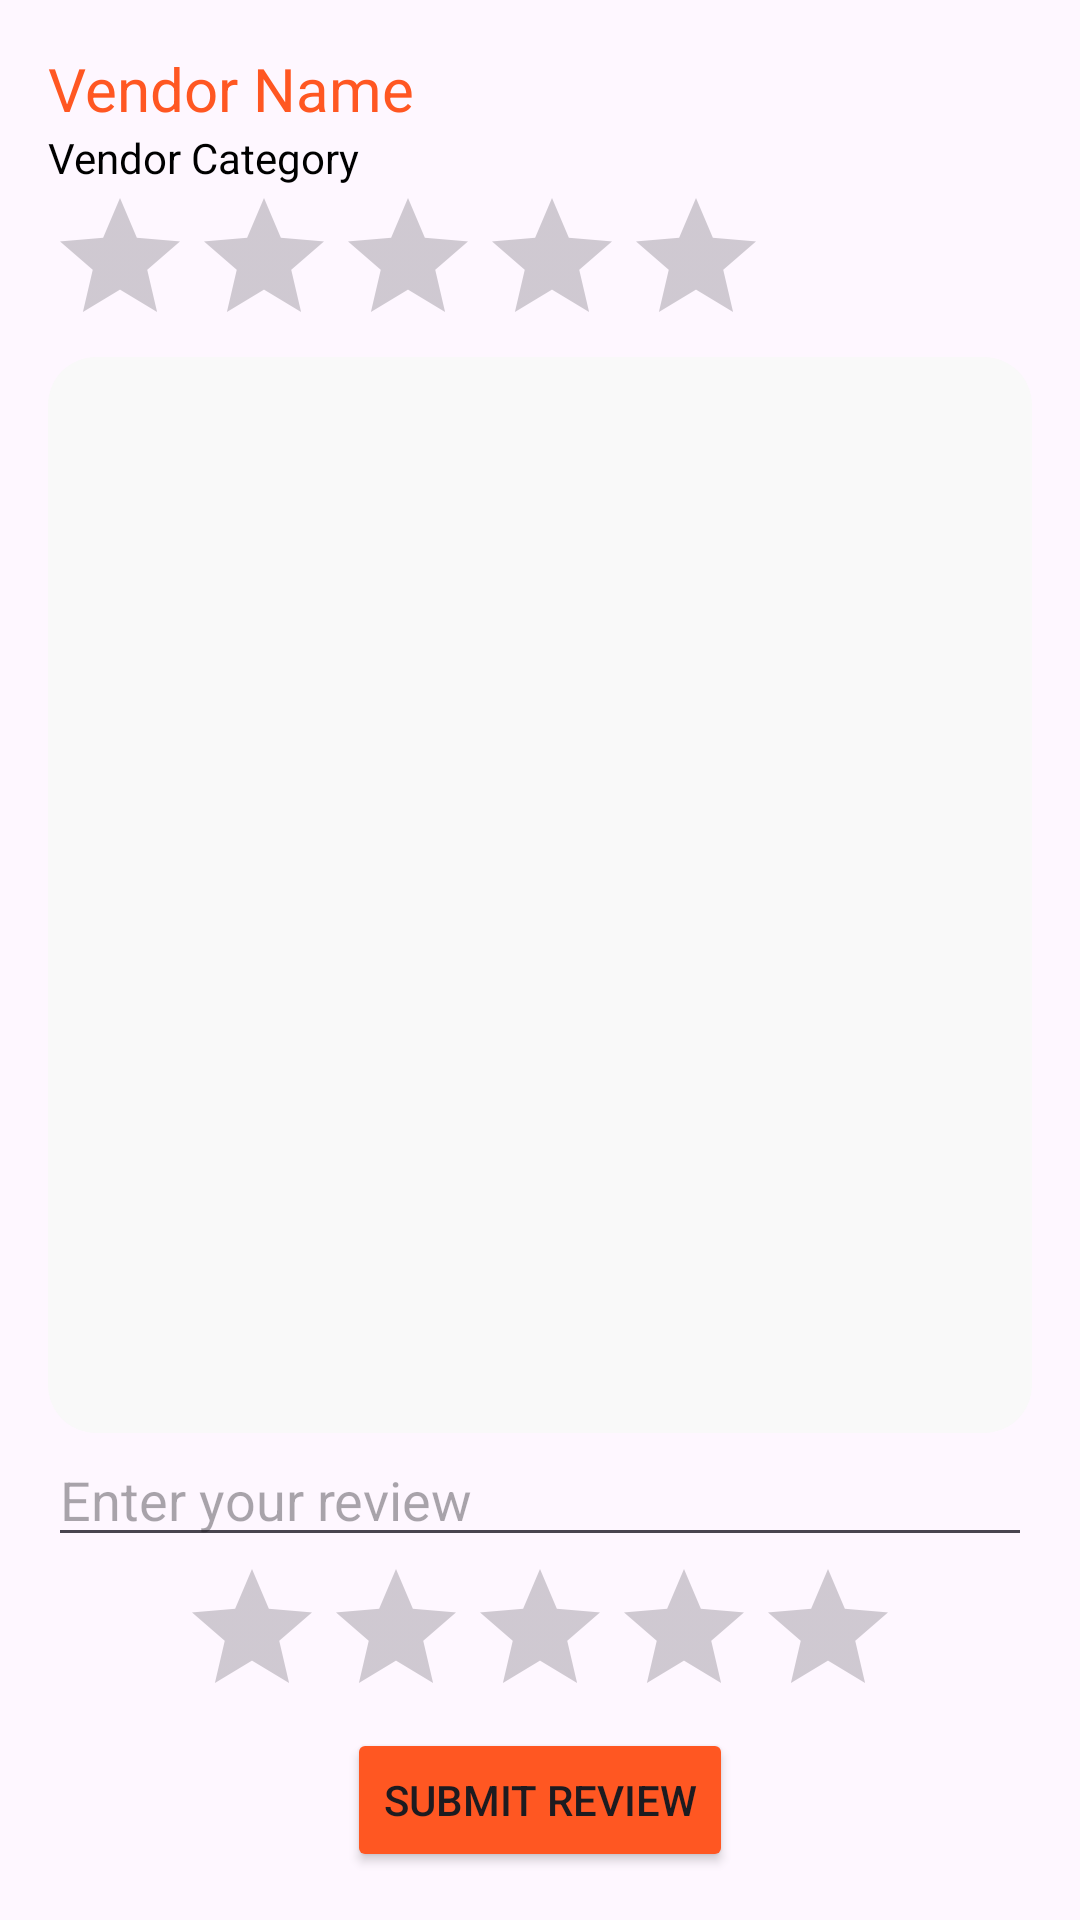

Produce the Android XML layout that renders to this screen, including the resource entries it uses.
<!-- AndroidManifest.xml: application theme Theme.QuickVendUser -->
<!-- res/layout/fragment_vendor_details.xml -->
<LinearLayout xmlns:android="http://schemas.android.com/apk/res/android"
    android:layout_width="match_parent"
    android:layout_height="match_parent"
    android:orientation="vertical"
    android:padding="16dp">

    
    <TextView
        android:id="@+id/vendorName"
        android:layout_width="wrap_content"
        android:layout_height="wrap_content"
        android:textSize="20dp"
        android:textColor="@color/icon_color"
        android:text="Vendor Name" />

    <TextView
        android:id="@+id/vendorCategory"
        android:layout_width="wrap_content"
        android:layout_height="wrap_content"
        android:textColor="@color/black"
        android:text="Vendor Category" />

    <RatingBar
        android:id="@+id/vendorRating"
        android:layout_width="wrap_content"
        android:layout_height="wrap_content"
        android:numStars="5"
        android:rating="0" />

    
    <androidx.recyclerview.widget.RecyclerView
        android:id="@+id/vendorReviews"
        android:layout_width="match_parent"
        android:textColor="@color/black"
        android:layout_height="0dp"
        android:background="@drawable/profile_card_background"
        android:layout_weight="1"/>

    
    <EditText
        android:id="@+id/reviewEditText"
        android:layout_width="match_parent"
        android:layout_height="wrap_content"
        android:hint="Enter your review" />

    <RatingBar
        android:id="@+id/reviewRatingBar"
        android:layout_width="wrap_content"
        android:layout_height="wrap_content"
        android:layout_gravity="center"
        android:numStars="5"
        android:rating="0" />

    <Button
        android:id="@+id/submitReviewButton"
        android:layout_width="wrap_content"
        android:backgroundTint="@color/icon_color"
        android:layout_gravity="center"
        android:layout_height="wrap_content"
        android:text="Submit Review" />

</LinearLayout>
<!-- resources referenced by this layout -->
<resources>
  <color name="black">#000000</color>
  <color name="icon_color">#FF5722</color>
  <!-- drawable profile_card_background (drawable) -->
  <shape xmlns:android="http://schemas.android.com/apk/res/android"
      android:shape="rectangle">
      <solid android:color="#F9F9F9" />
      <corners android:radius="16dp" />
      <padding android:left="8dp" android:top="8dp" android:right="8dp" android:bottom="8dp"/>
  </shape>
  <style name="Theme.QuickVendUser" parent="Base.Theme.QuickVendUser" />
  <style name="Base.Theme.QuickVendUser" parent="Theme.Material3.DayNight.NoActionBar">
          
          
      </style>
</resources>
